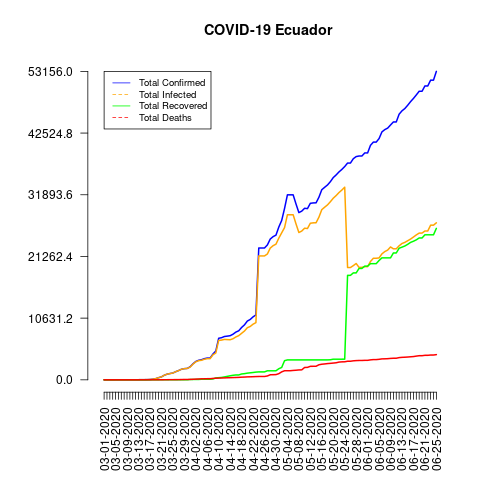

The table this chart was drawn from, first rows:
date, total_confirmed, total_deaths, total_recovered, total_infected, mortality_rate, recovery_rate, daily_growth_rate
03-01-2020, 6, 0, 0, 6, 0.0, 0.0, 1
03-02-2020, 6, 0, 0, 6, 0.0, 0.0, 1.0
03-03-2020, 7, 0, 0, 7, 0.0, 0.0, 1.167
03-04-2020, 10, 0, 0, 10, 0.0, 0.0, 1.429
03-05-2020, 13, 0, 0, 13, 0.0, 0.0, 1.3
03-06-2020, 13, 0, 0, 13, 0.0, 0.0, 1.0
03-07-2020, 13, 0, 0, 13, 0.0, 0.0, 1.0
03-08-2020, 14, 0, 0, 14, 0.0, 0.0, 1.077
03-09-2020, 15, 0, 0, 15, 0.0, 0.0, 1.071
03-10-2020, 15, 0, 0, 15, 0.0, 0.0, 1.0
03-11-2020, 17, 0, 0, 17, 0.0, 0.0, 1.133
03-12-2020, 17, 0, 0, 17, 0.0, 0.0, 1.0
03-13-2020, 17, 0, 0, 17, 0.0, 0.0, 1.0
03-14-2020, 28, 2, 0, 28, 7.14, 0.0, 1.647
03-15-2020, 28, 2, 0, 28, 7.14, 0.0, 1.0
03-16-2020, 37, 2, 0, 37, 5.41, 0.0, 1.321
03-17-2020, 58, 2, 0, 58, 3.45, 0.0, 1.568
03-18-2020, 111, 2, 0, 111, 1.8, 0.0, 1.914
03-19-2020, 199, 3, 0, 199, 1.51, 0.0, 1.793
03-20-2020, 367, 5, 0, 367, 1.36, 0.0, 1.844
03-21-2020, 506, 7, 3, 503, 1.38, 0.59, 1.379
03-22-2020, 789, 14, 3, 786, 1.77, 0.38, 1.559
03-23-2020, 981, 18, 3, 978, 1.83, 0.31, 1.243
03-24-2020, 1082, 27, 3, 1079, 2.5, 0.28, 1.103
03-25-2020, 1173, 28, 3, 1170, 2.39, 0.26, 1.084
03-26-2020, 1403, 34, 3, 1400, 2.42, 0.21, 1.196
03-27-2020, 1595, 36, 3, 1592, 2.26, 0.19, 1.137
03-28-2020, 1823, 48, 3, 1820, 2.63, 0.16, 1.143
03-29-2020, 1924, 58, 3, 1921, 3.01, 0.16, 1.055
03-30-2020, 1962, 60, 3, 1959, 3.06, 0.15, 1.02
03-31-2020, 2240, 75, 54, 2186, 3.35, 2.41, 1.142
04-01-2020, 2748, 93, 58, 2690, 3.38, 2.11, 1.227
04-02-2020, 3163, 120, 65, 3098, 3.79, 2.06, 1.151
04-03-2020, 3368, 145, 65, 3303, 4.31, 1.93, 1.065
04-04-2020, 3465, 172, 100, 3365, 4.96, 2.89, 1.029
04-05-2020, 3646, 180, 100, 3546, 4.94, 2.74, 1.052
04-06-2020, 3747, 191, 100, 3647, 5.1, 2.67, 1.028
04-07-2020, 3747, 191, 100, 3647, 5.1, 2.67, 1.0
04-08-2020, 4450, 242, 140, 4310, 5.44, 3.15, 1.188
04-09-2020, 4965, 272, 339, 4626, 5.48, 6.83, 1.116
04-10-2020, 7161, 297, 368, 6793, 4.15, 5.14, 1.442
04-11-2020, 7257, 315, 411, 6846, 4.34, 5.66, 1.013
04-12-2020, 7466, 333, 501, 6965, 4.46, 6.71, 1.029
04-13-2020, 7529, 355, 597, 6932, 4.72, 7.93, 1.008
04-14-2020, 7603, 369, 696, 6907, 4.85, 9.15, 1.01
04-15-2020, 7858, 388, 780, 7078, 4.94, 9.93, 1.034
04-16-2020, 8225, 403, 838, 7387, 4.9, 10.19, 1.047
04-17-2020, 8450, 421, 838, 7612, 4.98, 9.92, 1.027
04-18-2020, 9022, 456, 1008, 8014, 5.05, 11.17, 1.068
04-19-2020, 9468, 474, 1061, 8407, 5.01, 11.21, 1.049
04-20-2020, 10128, 507, 1150, 8978, 5.01, 11.35, 1.07
04-21-2020, 10398, 520, 1207, 9191, 5.0, 11.61, 1.027
04-22-2020, 10850, 537, 1262, 9588, 4.95, 11.63, 1.043
04-23-2020, 11183, 560, 1328, 9855, 5.01, 11.88, 1.031
04-24-2020, 22719, 576, 1366, 21353, 2.54, 6.01, 2.032
04-25-2020, 22719, 576, 1366, 21353, 2.54, 6.01, 1.0
04-26-2020, 22719, 576, 1366, 21353, 2.54, 6.01, 1.0
04-27-2020, 23240, 663, 1557, 21683, 2.85, 6.7, 1.023
04-28-2020, 24258, 871, 1557, 22701, 3.59, 6.42, 1.044
04-29-2020, 24675, 883, 1557, 23118, 3.58, 6.31, 1.017
... 57 more rows
